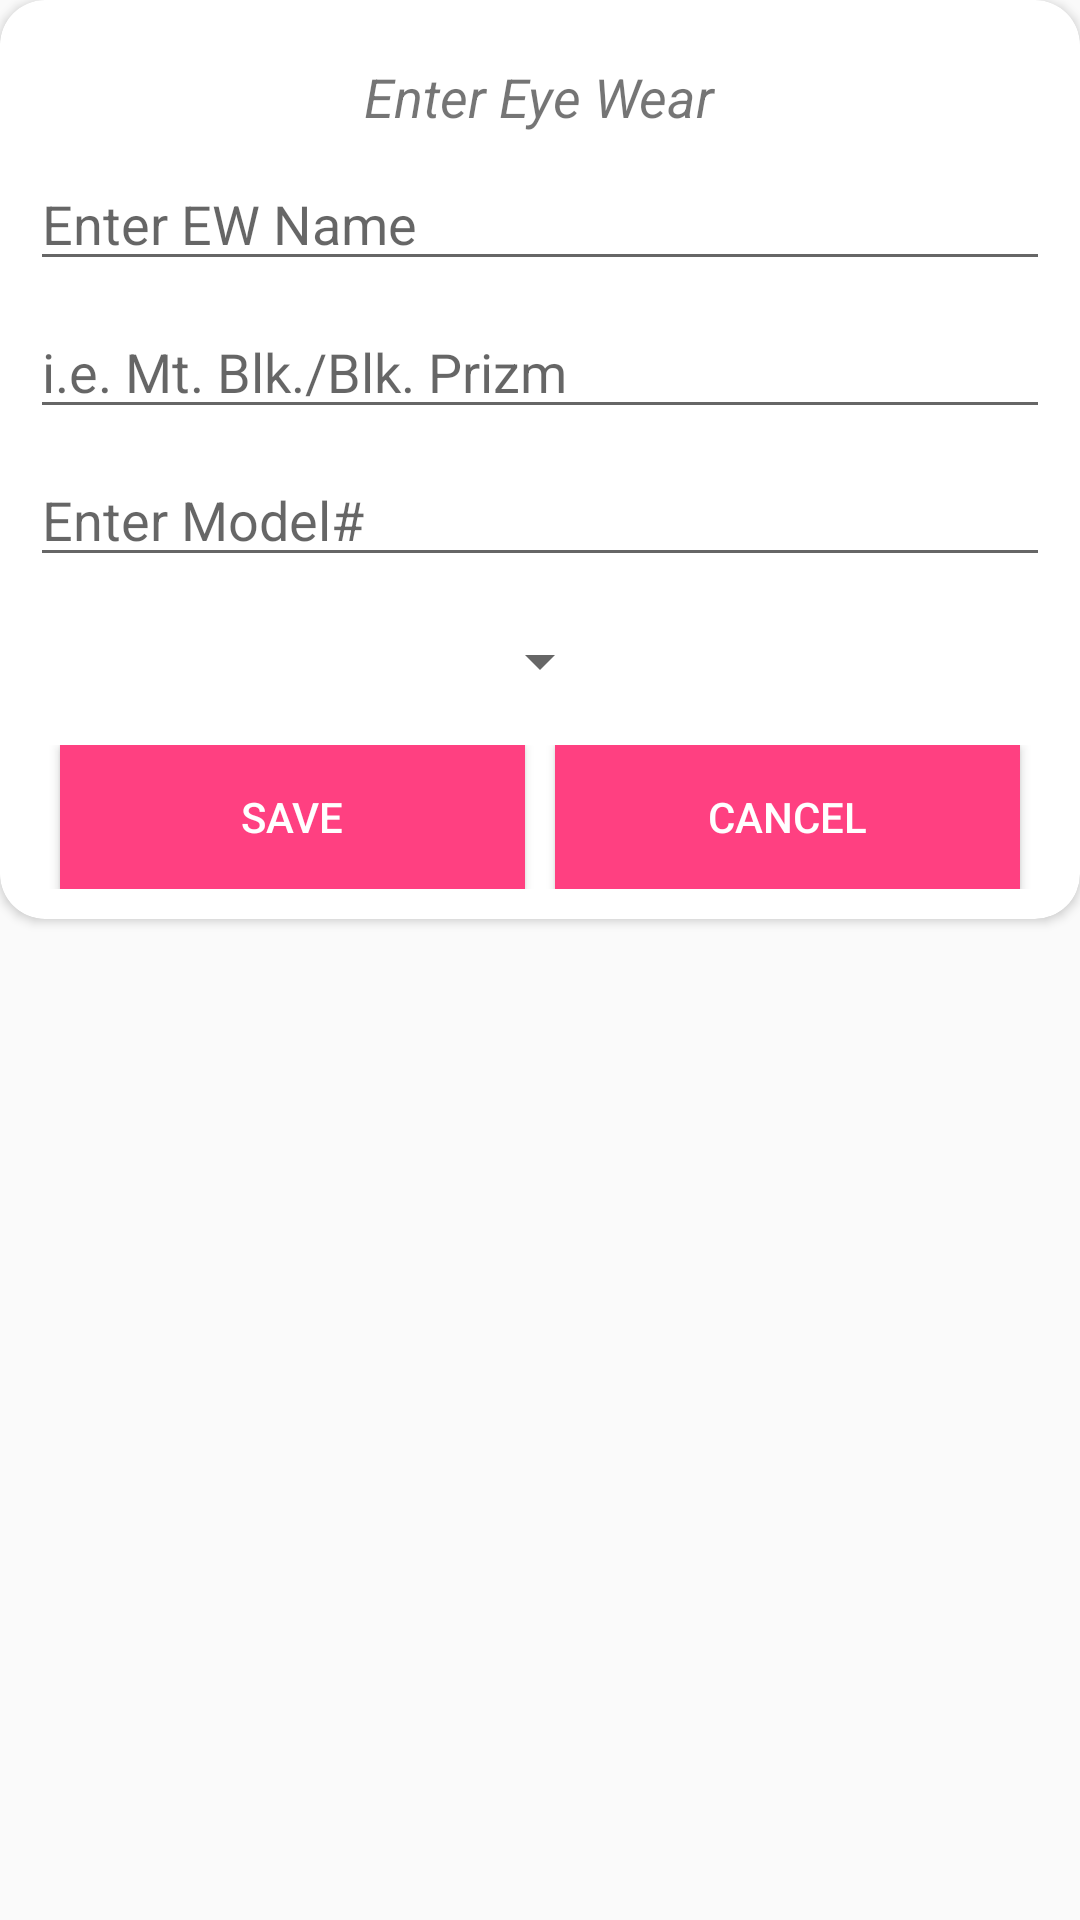

Reconstruct the res/layout file that produces this screen, plus the resources it refers to.
<!-- AndroidManifest.xml: application theme AppTheme -->
<!-- res/layout/popup2.xml -->
<?xml version="1.0" encoding="utf-8"?>
<android.support.constraint.ConstraintLayout
    xmlns:android="http://schemas.android.com/apk/res/android"
    xmlns:app="http://schemas.android.com/apk/res-auto"
    android:id="@+id/popup_layout2"
    android:layout_width="match_parent"
    android:layout_height="match_parent">

    <android.support.v7.widget.CardView
        app:cardCornerRadius="15dp"
        android:layout_width="match_parent"
        android:layout_height="wrap_content" >

        <RelativeLayout
            android:padding="10dp"
            android:layout_width="match_parent"
            android:layout_height="match_parent">

            <TextView
                android:id="@+id/title_popup2"
                android:layout_marginTop="10dp"
                android:layout_alignParentTop="true"
                android:layout_centerHorizontal="true"
                android:textSize="18dp"
                android:textStyle="italic"
                android:text="Enter Eye Wear"
                android:layout_width="wrap_content"
                android:layout_height="wrap_content" />

            <EditText
                android:id="@+id/item_name_popup2"
                android:layout_below="@+id/title_popup2"
                android:hint="Enter EW Name"
                android:inputType="textCapWords"
                android:layout_marginTop="8dp"
                android:layout_width="match_parent"
                android:layout_height="wrap_content" />

            <EditText
                android:id="@+id/item_description_popup2"
                android:layout_below="@+id/item_name_popup2"
                android:hint="i.e. Mt. Blk./Blk. Prizm"
                android:layout_marginTop="8dp"
                android:inputType="textCapWords"
                android:layout_width="match_parent"
                android:layout_height="wrap_content" />

            <EditText
                android:id="@+id/item_model_popup2"
                android:layout_below="@+id/item_description_popup2"
                android:hint="Enter Model#"
                android:layout_marginTop="8dp"
                android:inputType="textCapCharacters"
                android:layout_width="match_parent"
                android:layout_height="wrap_content" />

            <android.support.constraint.ConstraintLayout
                android:id="@+id/linearLayout2"
                android:layout_marginTop="8dp"
                android:layout_below="@+id/item_model_popup2"
                android:orientation="horizontal"
                android:layout_width="match_parent"
                android:layout_height="wrap_content">


                <Spinner
                    android:id="@+id/shelf_location_spinner_popup2"
                    android:layout_width="wrap_content"
                    android:layout_height="40dp"
                    android:layout_marginBottom="0dp"
                    android:layout_marginEnd="8dp"
                    android:layout_marginStart="8dp"
                    android:layout_marginTop="0dp"

                    android:textAlignment="center"
                    app:layout_constraintBottom_toBottomOf="parent"
                    app:layout_constraintEnd_toEndOf="parent"
                    app:layout_constraintStart_toStartOf="parent"
                    app:layout_constraintTop_toTopOf="parent" />

                

            </android.support.constraint.ConstraintLayout>

            <LinearLayout
                android:orientation="horizontal"
                android:id="@+id/linearLayout3"
                android:layout_below="@+id/linearLayout2"
                android:layout_marginTop="8dp"
                android:layout_width="match_parent"
                android:layout_height="wrap_content">

                <Button
                    android:id="@+id/save_button_popup2"
                    android:text="Save"
                    android:layout_weight=".5"
                    android:layout_marginRight="5dp"
                    android:layout_marginLeft="10dp"
                    android:background="@color/colorAccent"
                    android:textColor="@android:color/white"
                    android:layout_width="wrap_content"
                    android:layout_height="wrap_content" />

                <Button
                    android:id="@+id/cancel_button_popup2"
                    android:text="Cancel"
                    android:layout_marginLeft="5dp"
                    android:layout_marginRight="10dp"
                    android:layout_weight=".5"
                    android:layout_below="@+id/save_button_popup"
                    android:textColor="@android:color/white"
                    android:background="@color/colorAccent"
                    android:layout_width="wrap_content"
                    android:layout_height="wrap_content" />
            </LinearLayout>






        </RelativeLayout>
    </android.support.v7.widget.CardView>

</android.support.constraint.ConstraintLayout>
<!-- resources referenced by this layout -->
<resources>
  <string-array name="shelf_location">
          <item>S1</item>
          <item>S2</item>
          <item>S3</item>
          <item>S4</item>
          <item>S5</item>
          <item>TL1</item>
          <item>TL2</item>
          <item>TL3</item>
          <item>TL4</item>
          <item>TR1</item>
          <item>TR2</item>
          <item>TR3</item>
          <item>TR4</item>
          <item>BL1</item>
          <item>BL2</item>
          <item>BL3</item>
          <item>BL4</item>
          <item>BR1</item>
          <item>BR2</item>
          <item>BR3</item>
          <item>BR4</item>
      </string-array>
  <color name="colorAccent">#FF4081</color>
  <style name="AppTheme" parent="Theme.AppCompat.Light.DarkActionBar">
          
          <item name="colorPrimary">@color/colorPrimary</item>
          <item name="colorPrimaryDark">@color/colorPrimaryDark</item>
          <item name="colorAccent">@color/colorAccent</item>
  
      </style>
  <color name="colorPrimary">#3F51B5</color>
  <color name="colorPrimaryDark">#303F9F</color>
</resources>
